21-way image classification set "videogames-cnn-dataset" from GitHub (Pablo-H-H/Inteligencia_Artificial_Clasificador_Videojuegos); label vocabulary: Apex Legends, CSGO, Clash Royale, Dead by Daylight, Dota 2, Escape from Tarkov, FIFA 21, Fortnite, Free Fire, GTA V, League of Legends, Minecraft, Overwatch, PUBG Battlegrounds, Rainbow Six, Rocket League, Rust, Sea of Thieves, Valorant, Warzone, World of Warcraft.

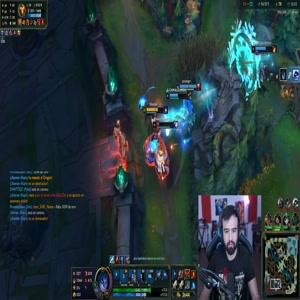
Label: League of Legends

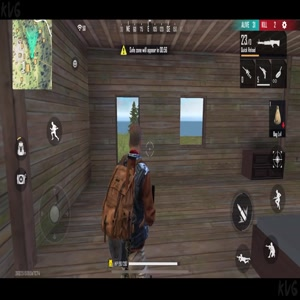
Label: Free Fire

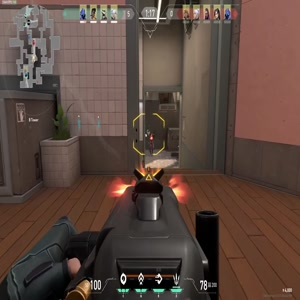
Label: Valorant

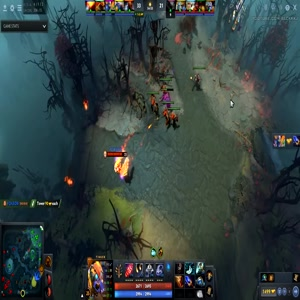
Label: Dota 2

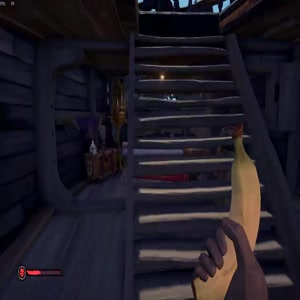
Label: Sea of Thieves

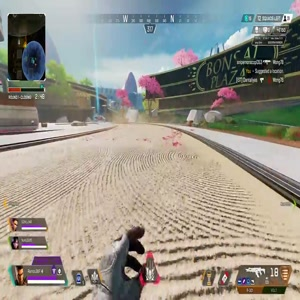
Label: Apex Legends
